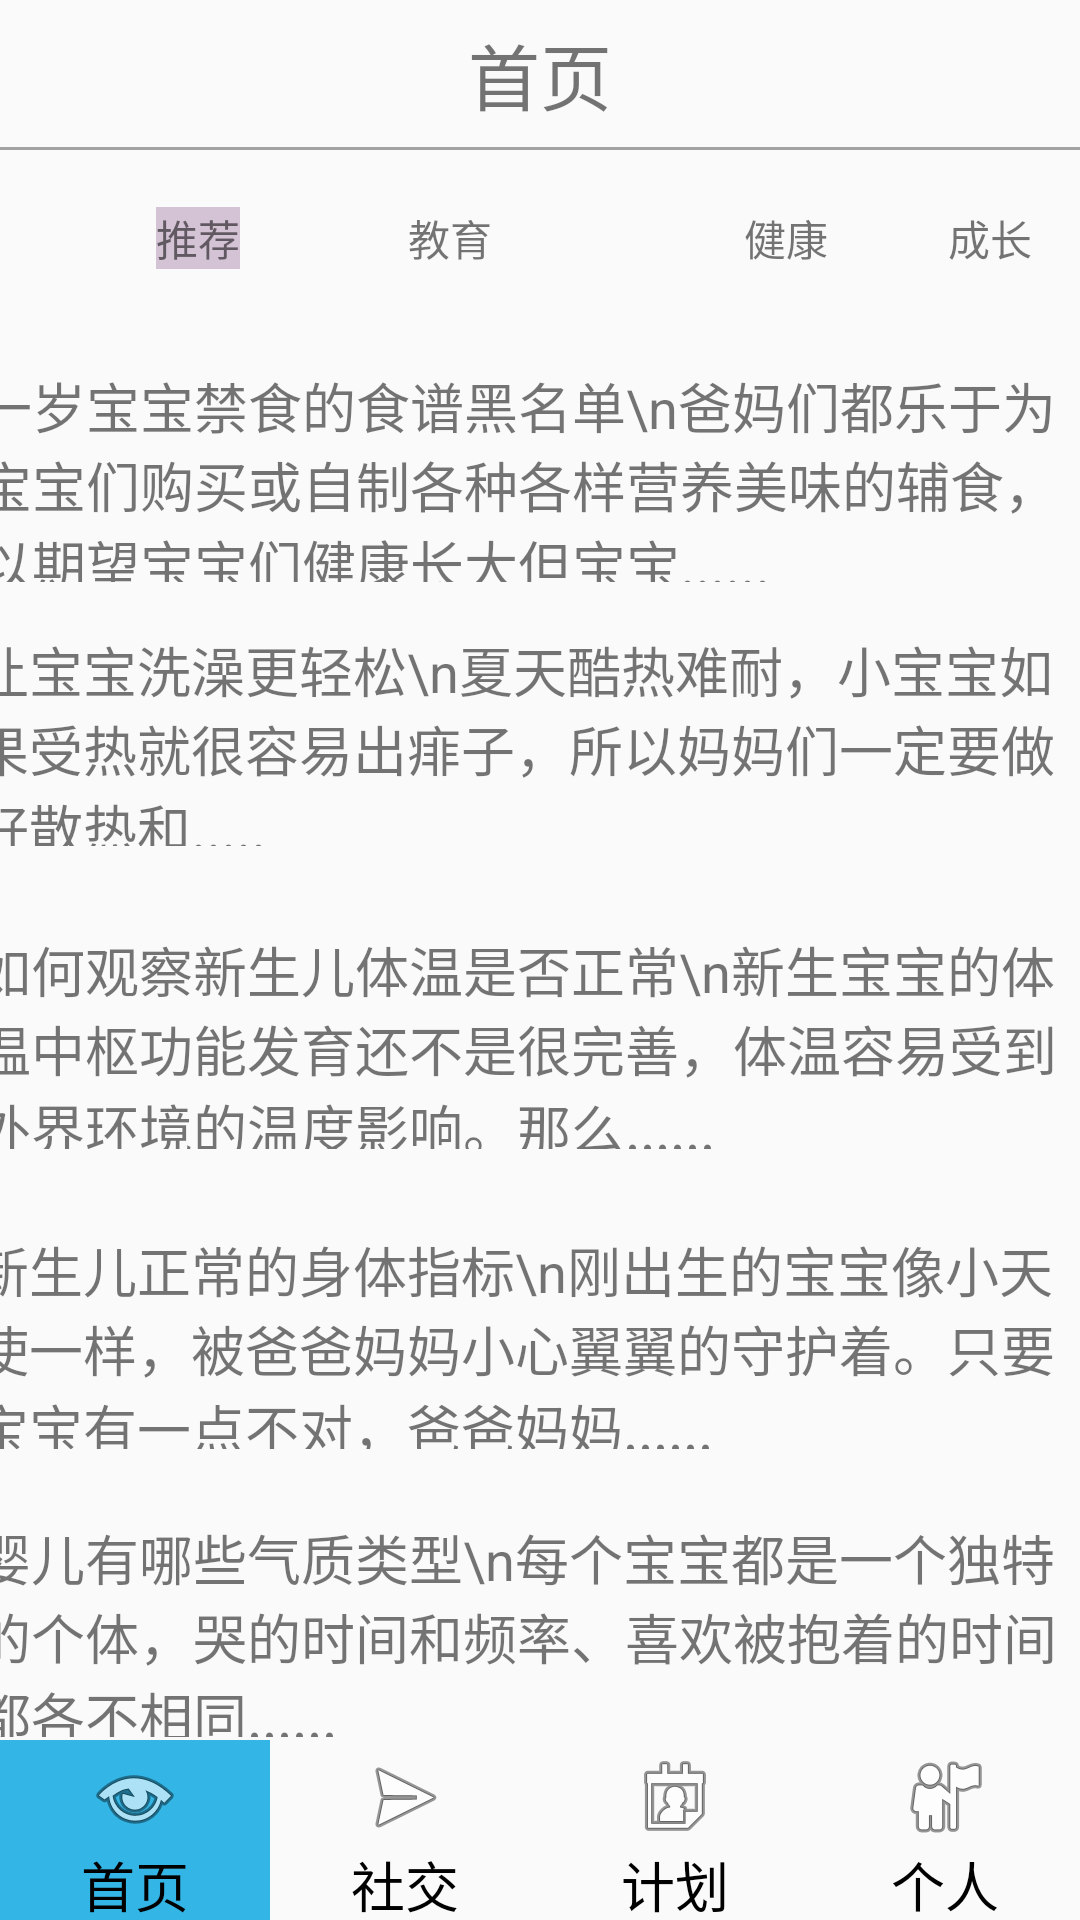

This screen was rendered from an Android layout file. Write that file and the resources it references.
<!-- AndroidManifest.xml: application theme AppTheme -->
<!-- res/layout/activity_home.xml -->
<?xml version="1.0" encoding="utf-8"?>
<androidx.constraintlayout.widget.ConstraintLayout xmlns:android="http://schemas.android.com/apk/res/android"
    xmlns:app="http://schemas.android.com/apk/res-auto"
    xmlns:tools="http://schemas.android.com/tools"
    android:id="@+id/coordinatorLayout"
    android:layout_width="match_parent"
    android:layout_height="match_parent"
    tools:context=".ui.home.HomeActivity">


    <TextView
        android:id="@+id/textView13"
        android:layout_width="375dp"
        android:layout_height="73dp"
        android:layout_marginTop="404dp"
        android:text="TextView"
        app:layout_constraintEnd_toEndOf="parent"
        app:layout_constraintHorizontal_bias="0.583"
        app:layout_constraintStart_toStartOf="parent"
        app:layout_constraintTop_toBottomOf="@+id/textView8" />

    <TextView
        android:id="@+id/textView10"
        android:layout_width="375dp"
        android:layout_height="73dp"
        android:layout_marginTop="116dp"
        android:text="如何观察新生儿体温是否正常\n新生宝宝的体温中枢功能发育还不是很完善，体温容易受到外界环境的温度影响。那么......"
        android:textSize="18sp"
        app:layout_constraintEnd_toEndOf="parent"
        app:layout_constraintHorizontal_bias="0.555"
        app:layout_constraintStart_toStartOf="parent"
        app:layout_constraintTop_toBottomOf="@+id/textView8" />

    <TextView
        android:id="@+id/textView11"
        android:layout_width="375dp"
        android:layout_height="73dp"
        android:layout_marginTop="216dp"
        android:text="新生儿正常的身体指标\n刚出生的宝宝像小天使一样，被爸爸妈妈小心翼翼的守护着。只要宝宝有一点不对，爸爸妈妈......"
        android:textSize="18sp"
        app:layout_constraintEnd_toEndOf="parent"
        app:layout_constraintHorizontal_bias="0.583"
        app:layout_constraintStart_toStartOf="parent"
        app:layout_constraintTop_toBottomOf="@+id/textView8" />

    <TextView
        android:id="@+id/textView12"
        android:layout_width="375dp"
        android:layout_height="73dp"
        android:layout_marginTop="312dp"
        android:text="婴儿有哪些气质类型\n每个宝宝都是一个独特的个体，哭的时间和频率、喜欢被抱着的时间都各不相同......"
        android:textSize="18sp"
        app:layout_constraintEnd_toEndOf="parent"
        app:layout_constraintHorizontal_bias="0.555"
        app:layout_constraintStart_toStartOf="parent"
        app:layout_constraintTop_toBottomOf="@+id/textView8" />

    <RadioGroup
        android:id="@+id/rd_group"
        android:layout_width="match_parent"
        android:layout_height="60dp"
        android:layout_alignParentBottom="true"

        android:orientation="horizontal"
        app:layout_constraintBottom_toBottomOf="parent"
        app:layout_constraintEnd_toEndOf="parent"
        app:layout_constraintHorizontal_bias="0.0"
        app:layout_constraintStart_toStartOf="parent"
        app:layout_constraintTop_toTopOf="parent"
        app:layout_constraintVertical_bias="1.0">

        <RadioButton
            android:id="@+id/rd_menu_home"
            style="@style/tab_menu_item"
            android:drawableTop="@android:drawable/ic_menu_view"
            android:text="@string/title_home"
            android:background="@android:color/holo_blue_light"/>

        <RadioButton
            android:id="@+id/rd_menu_community"
            style="@style/tab_menu_item"
            android:drawableTop="@android:drawable/ic_menu_send"
            android:text="@string/title_community" />

        <RadioButton
            android:id="@+id/rd_menu_plan"
            style="@style/tab_menu_item"
            android:drawableTop="@android:drawable/ic_menu_my_calendar"
            android:text="@string/title_plan" />
        <RadioButton
            android:id="@+id/rd_menu_person"
            style="@style/tab_menu_item"
            android:drawableTop="@android:drawable/ic_menu_myplaces"
            android:text="@string/title_person" />
    </RadioGroup>

    <TextView
        android:id="@+id/textView_home"
        android:layout_width="match_parent"
        android:layout_height="49dp"
        android:gravity="center"

        android:text="@string/title_home"

        android:textSize="24sp"
        app:layout_constraintEnd_toEndOf="parent"
        app:layout_constraintStart_toStartOf="parent"
        app:layout_constraintTop_toTopOf="parent" />

    <TextView
        android:id="@+id/textView2"
        android:layout_width="match_parent"
        android:layout_height="1dp"
        android:background="#a2a2a2"
        android:text=""
        app:layout_constraintTop_toBottomOf="@+id/textView_home"
        tools:layout_editor_absoluteX="177dp" />

    <TextView
        android:id="@+id/textView4"
        android:layout_width="wrap_content"
        android:layout_height="wrap_content"
        android:layout_marginStart="52dp"
        android:layout_marginTop="20dp"
        android:text="推荐"
        android:background="#d4c2d5"
        app:layout_constraintStart_toStartOf="parent"
        app:layout_constraintTop_toBottomOf="@+id/textView_home" />

    <TextView
        android:id="@+id/textView5"
        android:layout_width="wrap_content"
        android:layout_height="wrap_content"
        android:layout_marginStart="56dp"
        android:layout_marginTop="20dp"
        android:text="教育"
        app:layout_constraintStart_toEndOf="@+id/textView4"
        app:layout_constraintTop_toBottomOf="@+id/textView_home" />

    <TextView
        android:id="@+id/textView6"
        android:layout_width="wrap_content"
        android:layout_height="wrap_content"
        android:layout_marginStart="84dp"
        android:layout_marginTop="20dp"
        android:text="健康"
        app:layout_constraintStart_toEndOf="@+id/textView5"
        app:layout_constraintTop_toBottomOf="@+id/textView_home" />

    <TextView
        android:id="@+id/textView7"
        android:layout_width="wrap_content"
        android:layout_height="wrap_content"
        android:layout_marginStart="20dp"
        android:layout_marginTop="20dp"
        android:text="成长"
        app:layout_constraintEnd_toEndOf="parent"
        app:layout_constraintHorizontal_bias="0.559"
        app:layout_constraintStart_toEndOf="@+id/textView6"
        app:layout_constraintTop_toBottomOf="@+id/textView_home" />

    <TextView
        android:id="@+id/textView8"
        android:layout_width="376dp"
        android:layout_height="72dp"
        android:layout_marginTop="72dp"
        android:text="一岁宝宝禁食的食谱黑名单\n爸妈们都乐于为宝宝们购买或自制各种各样营养美味的辅食，以期望宝宝们健康长大但宝宝......"
        android:textSize="18sp"
        app:layout_constraintEnd_toEndOf="parent"
        app:layout_constraintHorizontal_bias="0.485"
        app:layout_constraintStart_toStartOf="parent"
        app:layout_constraintTop_toBottomOf="@+id/textView2" />

    <TextView
        android:id="@+id/textView9"
        android:layout_width="376dp"
        android:layout_height="72dp"
        android:layout_marginTop="16dp"
        android:text="让宝宝洗澡更轻松\n夏天酷热难耐，小宝宝如果受热就很容易出痱子，所以妈妈们一定要做好散热和....."
        android:textSize="18sp"
        app:layout_constraintEnd_toEndOf="parent"
        app:layout_constraintHorizontal_bias="0.555"
        app:layout_constraintStart_toStartOf="parent"
        app:layout_constraintTop_toBottomOf="@+id/textView8" />


</androidx.constraintlayout.widget.ConstraintLayout>
<!-- resources referenced by this layout -->
<resources>
  <string name="title_community">社交</string>
  <string name="title_home">首页</string>
  <string name="title_person">个人</string>
  <string name="title_plan">计划</string>
  <style name="tab_menu_item">
          <item name="android:layout_width">0dp</item>
          <item name="android:layout_weight">1</item>
          <item name="android:layout_height">match_parent</item>
  
          <item name="android:button">@null</item>
          <item name="android:gravity">center</item>
          <item name="android:paddingTop">3dp</item>
  
          <item name="android:textSize">18sp</item>
  
      </style>
  <style name="AppTheme" parent="Theme.AppCompat.Light.NoActionBar">
          
          <item name="colorPrimary">@color/colorPrimary</item>
          <item name="colorPrimaryDark">@color/colorPrimaryDark</item>
          <item name="colorAccent">@color/colorAccent</item>
      </style>
  <color name="colorPrimary">#FFD54F</color>
  <color name="colorPrimaryDark">#41F36E8A</color>
  <color name="colorAccent">#DCEDC8</color>
</resources>
